Run: headless pygame with SDL's dummy video driver; simulated clock (each Clock.tick advances the game by its frame time, no real sleeping); random seed 0; keys injected as events and as key.get_pressed() state; no mouse input.
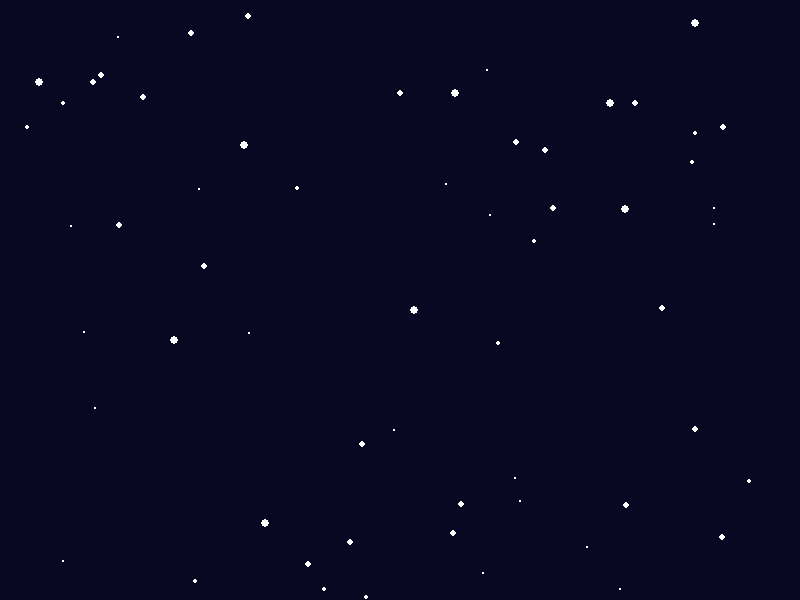
Frame 1 of 4 · flips 1–60 · no input
Frame 2 of 4 · flips 61–180 · tapped SPACE, RETURN · held RIGHT (→), D · screen unchanged from frame 1, image omitted
Frame 3 of 4 · flips 181–300 · held DOWN (↓), S · screen unchanged from frame 2, image omitted
Frame 4 of 4 · flips 301–420 · held LEFT (←), A, UP (↑), W · screen unchanged from frame 3, image omitted

The pygame program that drew these frames:

# -*- coding: utf-8 -*-
# 第 1 课 · 满天星野（步骤 4）：用列表管理一群角色
# 一颗星要三个数（x、y、大小），六十颗星呢？
# 用列表装起来——以后游戏里的垃圾砖块、能量球，都是这样"装进列表统一管理"的。

import pygame
import random

print("嘀——码力启动！")

pygame.init()
screen = pygame.display.set_mode((800, 600))
pygame.display.set_caption("码力的舷窗 · 星野")
clock = pygame.time.Clock()

# 造星野：每颗星是一个 [x, y, 大小] 的小口袋，全部装进 stars 大名单
stars = []
for i in range(60):
    x = random.randint(0, 800)
    y = random.randint(0, 600)
    size = random.randint(1, 4)
    stars.append([x, y, size])          # 追加进名单末尾

running = True
while running:
    for event in pygame.event.get():
        if event.type == pygame.QUIT:
            running = False

    # 画背景
    screen.fill((8, 8, 35))

    # 画星野：挨个从名单里取出小口袋，画一颗星
    for x, y, size in stars:            # 一次从口袋掏出三个数（星空站学过的！）
        pygame.draw.circle(screen, (255, 255, 255), (x, y), size)

    pygame.display.flip()
    clock.tick(60)

pygame.quit()

# 🔍 小实验：
#    1. 把 60 改成 150——星野的密度你说了算
#    2. 飞行感：在主循环"听"的下面加两行，让整片星野往左飘——
#       for star in stars: star[0] -= 1
#       for star in stars:
#           if star[0] < 0: star[0] = 800
#       飞船原地，星空倒退——这就是太空电影的手法
#    3. 想想看：这 60 颗星如果不用列表、一颗一行写要写多少行？
